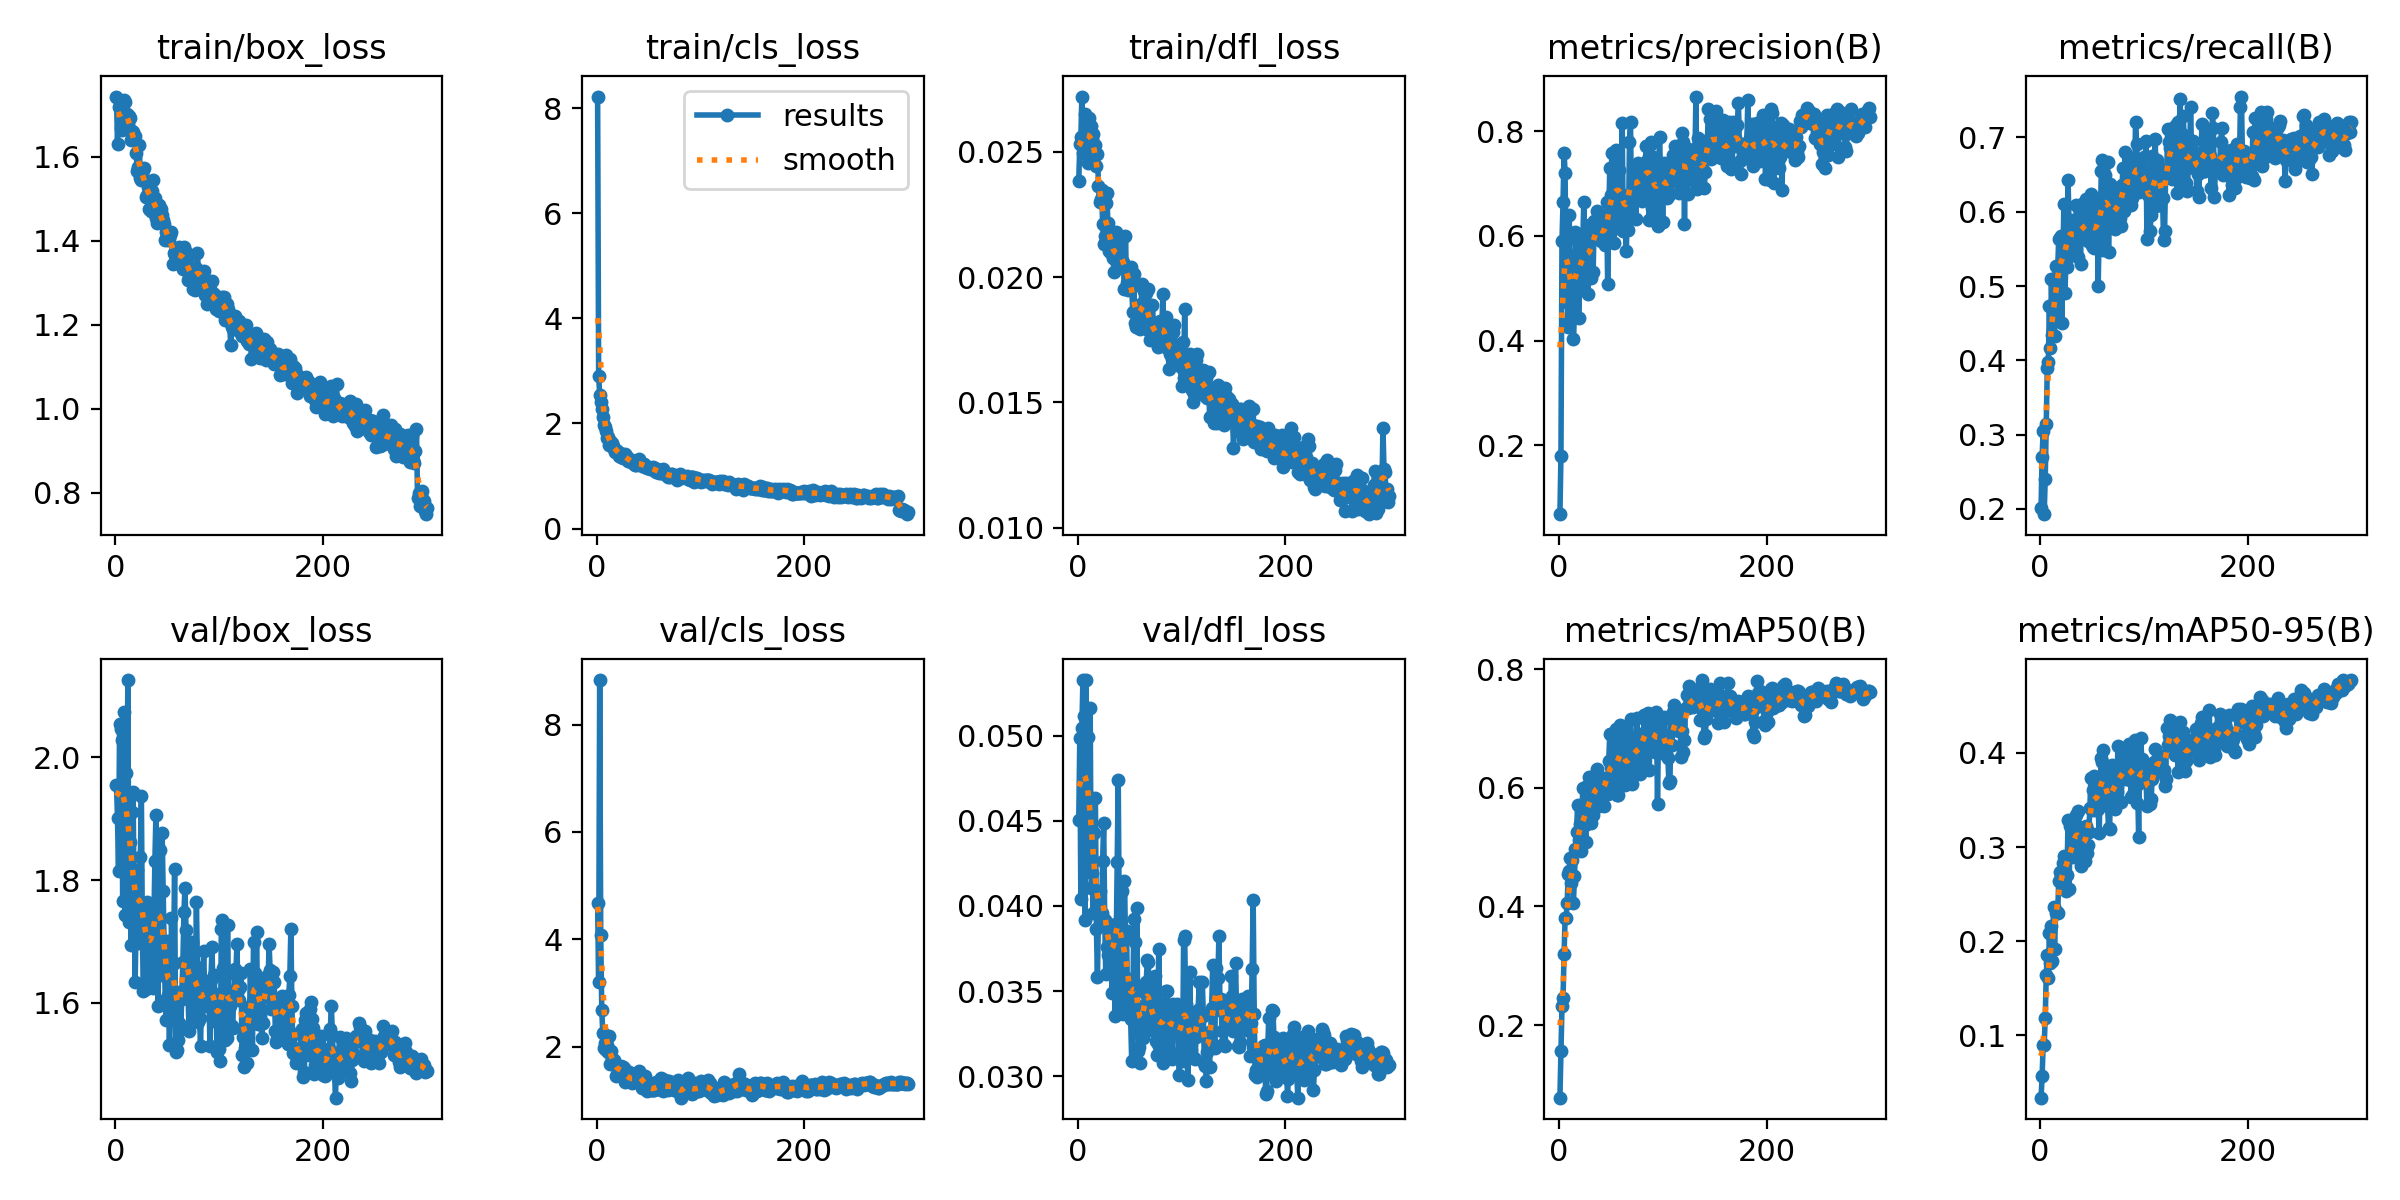

Data behind this chart, as committed beside it:
epoch, time, train/box_loss, train/cls_loss, train/dfl_loss, metrics/precision(B), metrics/recall(B), metrics/mAP50(B), metrics/mAP50-95(B), val/box_loss, val/cls_loss, val/dfl_loss, lr/pg0, lr/pg1, lr/pg2
1, 30.25, 1.744, 8.218, 0.02384, 0.06885, 0.2009, 0.07744, 0.0336, 1.955, 4.676, 0.04507, 0.0004857, 0.0004857, 0.0343
2, 34.65, 1.632, 2.903, 0.02529, 0.1804, 0.2693, 0.1556, 0.0563, 1.901, 3.205, 0.0499, 0.0009825, 0.0009825, 0.01813
3, 38.81, 1.72, 2.55, 0.02556, 0.5902, 0.3046, 0.2324, 0.08909, 1.815, 8.833, 0.04039, 0.001476, 0.001476, 0.001952
4, 42.98, 1.733, 2.412, 0.02719, 0.6644, 0.1929, 0.2461, 0.08925, 2.053, 4.073, 0.05048, 0.001485, 0.001485, 0.001485
5, 47.04, 1.668, 2.278, 0.02494, 0.7589, 0.2404, 0.3196, 0.118, 2.046, 2.678, 0.05326, 0.00148, 0.00148, 0.00148
6, 51.27, 1.665, 2.115, 0.0253, 0.7207, 0.3139, 0.3811, 0.1644, 2.028, 2.249, 0.05117, 0.001475, 0.001475, 0.001475
7, 55.34, 1.73, 1.967, 0.02649, 0.4744, 0.3899, 0.3806, 0.1851, 1.765, 1.98, 0.03916, 0.00147, 0.00147, 0.00147
8, 59.26, 1.736, 1.928, 0.02528, 0.5647, 0.3979, 0.4064, 0.161, 2.074, 2.062, 0.05328, 0.001465, 0.001465, 0.001465
9, 63.17, 1.732, 1.854, 0.02626, 0.426, 0.4728, 0.454, 0.2089, 1.743, 1.927, 0.04255, 0.00146, 0.00146, 0.00146
10, 67.2, 1.694, 1.717, 0.02456, 0.6399, 0.4162, 0.4595, 0.1767, 1.975, 2.03, 0.04994, 0.001455, 0.001455, 0.001455
11, 71, 1.702, 1.746, 0.02633, 0.4401, 0.5095, 0.4823, 0.2156, 1.929, 1.9, 0.04643, 0.00145, 0.00145, 0.00145
12, 75.15, 1.678, 1.591, 0.0253, 0.4977, 0.4347, 0.4393, 0.1793, 2.126, 2.194, 0.05165, 0.001446, 0.001446, 0.001446
13, 79.24, 1.697, 1.672, 0.026, 0.5426, 0.476, 0.4783, 0.2359, 1.732, 1.676, 0.04104, 0.001441, 0.001441, 0.001441
14, 83.28, 1.693, 1.619, 0.02548, 0.4041, 0.4326, 0.4053, 0.1919, 1.862, 1.92, 0.04196, 0.001436, 0.001436, 0.001436
15, 87.39, 1.639, 1.622, 0.02569, 0.4503, 0.5265, 0.4516, 0.2301, 1.694, 1.766, 0.03956, 0.001431, 0.001431, 0.001431
16, 91.48, 1.662, 1.575, 0.02497, 0.6068, 0.4545, 0.4965, 0.2306, 1.911, 1.678, 0.04429, 0.001426, 0.001426, 0.001426
17, 95.51, 1.659, 1.519, 0.02525, 0.592, 0.5233, 0.5253, 0.2296, 1.943, 1.74, 0.04636, 0.001421, 0.001421, 0.001421
18, 99.54, 1.644, 1.463, 0.02441, 0.6014, 0.5632, 0.5715, 0.2636, 1.768, 1.656, 0.03867, 0.001416, 0.001416, 0.001416
19, 103.5, 1.649, 1.491, 0.02489, 0.4433, 0.5651, 0.5115, 0.2738, 1.634, 1.457, 0.03581, 0.001411, 0.001411, 0.001411
20, 107.7, 1.61, 1.477, 0.02364, 0.5022, 0.5668, 0.5394, 0.2707, 1.738, 1.469, 0.03971, 0.001406, 0.001406, 0.001406
21, 111.7, 1.567, 1.458, 0.02299, 0.5469, 0.4502, 0.4943, 0.2638, 1.817, 1.64, 0.04086, 0.001401, 0.001401, 0.001401
22, 115.8, 1.577, 1.372, 0.02312, 0.5324, 0.5366, 0.5368, 0.2828, 1.698, 1.559, 0.0391, 0.001396, 0.001396, 0.001396
23, 119.9, 1.628, 1.445, 0.02345, 0.5866, 0.6101, 0.6007, 0.2909, 1.752, 1.549, 0.03961, 0.001391, 0.001391, 0.001391
24, 124.1, 1.55, 1.369, 0.02211, 0.6649, 0.4908, 0.539, 0.2691, 1.838, 1.633, 0.04266, 0.001386, 0.001386, 0.001386
25, 128.3, 1.545, 1.352, 0.02131, 0.5139, 0.5335, 0.5373, 0.2537, 1.936, 1.621, 0.04488, 0.001381, 0.001381, 0.001381
26, 132.4, 1.558, 1.393, 0.02164, 0.5507, 0.5257, 0.5094, 0.2699, 1.702, 1.605, 0.0392, 0.001376, 0.001376, 0.001376
27, 136.4, 1.569, 1.413, 0.02294, 0.5853, 0.643, 0.6038, 0.3292, 1.62, 1.343, 0.036, 0.001371, 0.001371, 0.001371
28, 140.6, 1.574, 1.376, 0.02336, 0.4893, 0.5797, 0.5415, 0.2558, 1.76, 1.444, 0.03761, 0.001366, 0.001366, 0.001366
29, 144.7, 1.505, 1.357, 0.02217, 0.6205, 0.5709, 0.6186, 0.3228, 1.623, 1.457, 0.03712, 0.001361, 0.001361, 0.001361
30, 148.6, 1.509, 1.282, 0.02104, 0.5942, 0.5888, 0.5991, 0.2927, 1.764, 1.351, 0.03893, 0.001356, 0.001356, 0.001356
31, 152.7, 1.529, 1.299, 0.02174, 0.5199, 0.5565, 0.5413, 0.2889, 1.701, 1.534, 0.03795, 0.001352, 0.001352, 0.001352
32, 156.8, 1.475, 1.301, 0.02097, 0.6157, 0.5444, 0.5934, 0.3009, 1.736, 1.397, 0.03835, 0.001347, 0.001347, 0.001347
33, 160.8, 1.539, 1.266, 0.02168, 0.5309, 0.5644, 0.554, 0.3013, 1.643, 1.44, 0.03486, 0.001342, 0.001342, 0.001342
34, 165.2, 1.472, 1.306, 0.02074, 0.6279, 0.5553, 0.6008, 0.3216, 1.749, 1.314, 0.0388, 0.001337, 0.001337, 0.001337
35, 169.4, 1.519, 1.265, 0.02021, 0.6108, 0.6096, 0.622, 0.3344, 1.631, 1.329, 0.03675, 0.001332, 0.001332, 0.001332
36, 173.3, 1.545, 1.224, 0.02083, 0.6141, 0.5792, 0.5943, 0.3226, 1.625, 1.362, 0.03355, 0.001327, 0.001327, 0.001327
37, 177.4, 1.467, 1.211, 0.0218, 0.6483, 0.5391, 0.6316, 0.3387, 1.723, 1.467, 0.03744, 0.001322, 0.001322, 0.001322
38, 181.5, 1.503, 1.201, 0.02056, 0.6005, 0.6052, 0.6041, 0.2878, 1.831, 1.364, 0.04256, 0.001317, 0.001317, 0.001317
39, 185.3, 1.455, 1.229, 0.02079, 0.6303, 0.5301, 0.569, 0.2799, 1.906, 1.496, 0.04742, 0.001312, 0.001312, 0.001312
40, 189.5, 1.442, 1.236, 0.02074, 0.6135, 0.6106, 0.6, 0.3202, 1.728, 1.504, 0.03909, 0.001307, 0.001307, 0.001307
41, 193.6, 1.466, 1.318, 0.02137, 0.5913, 0.569, 0.6042, 0.316, 1.596, 1.546, 0.03368, 0.001302, 0.001302, 0.001302
42, 197.7, 1.485, 1.234, 0.02148, 0.6175, 0.5749, 0.603, 0.2929, 1.713, 1.424, 0.03493, 0.001297, 0.001297, 0.001297
43, 201.8, 1.461, 1.219, 0.02044, 0.5948, 0.5709, 0.5692, 0.2853, 1.85, 1.447, 0.04086, 0.001292, 0.001292, 0.001292
44, 206.1, 1.475, 1.184, 0.02058, 0.5827, 0.617, 0.616, 0.322, 1.645, 1.223, 0.03364, 0.001287, 0.001287, 0.001287
45, 210.2, 1.461, 1.219, 0.01951, 0.6295, 0.5774, 0.6051, 0.2938, 1.877, 1.346, 0.04146, 0.001282, 0.001282, 0.001282
46, 214.3, 1.449, 1.229, 0.02162, 0.6643, 0.5606, 0.5991, 0.3025, 1.781, 1.304, 0.0382, 0.001277, 0.001277, 0.001277
47, 218.6, 1.441, 1.172, 0.01975, 0.5081, 0.5656, 0.5897, 0.3159, 1.686, 1.457, 0.03854, 0.001272, 0.001272, 0.001272
48, 222.6, 1.401, 1.2, 0.0195, 0.6275, 0.6154, 0.6446, 0.3415, 1.606, 1.273, 0.03454, 0.001267, 0.001267, 0.001267
49, 226.7, 1.42, 1.155, 0.02019, 0.7295, 0.6235, 0.6902, 0.3737, 1.572, 1.168, 0.0342, 0.001262, 0.001262, 0.001262
50, 231, 1.411, 1.17, 0.01972, 0.6784, 0.555, 0.6346, 0.3396, 1.701, 1.266, 0.0357, 0.001257, 0.001257, 0.001257
51, 234.9, 1.402, 1.127, 0.02038, 0.7582, 0.552, 0.6451, 0.3602, 1.613, 1.184, 0.03338, 0.001252, 0.001252, 0.001252
52, 238.9, 1.405, 1.156, 0.01961, 0.673, 0.5507, 0.6184, 0.3756, 1.532, 1.219, 0.03088, 0.001248, 0.001248, 0.001248
53, 242.9, 1.413, 1.148, 0.01861, 0.5858, 0.5921, 0.6087, 0.3396, 1.596, 1.188, 0.03331, 0.001243, 0.001243, 0.001243
54, 247.1, 1.42, 1.169, 0.02012, 0.6552, 0.6065, 0.6462, 0.3494, 1.738, 1.181, 0.03925, 0.001238, 0.001238, 0.001238
55, 250.8, 1.344, 1.151, 0.01816, 0.7641, 0.6161, 0.6988, 0.3546, 1.663, 1.191, 0.03791, 0.001233, 0.001233, 0.001233
56, 255, 1.371, 1.098, 0.018, 0.7415, 0.4994, 0.5877, 0.3405, 1.665, 1.208, 0.03418, 0.001228, 0.001228, 0.001228
57, 259.1, 1.367, 1.068, 0.01861, 0.6149, 0.5788, 0.5885, 0.3144, 1.817, 1.334, 0.0399, 0.001223, 0.001223, 0.001223
58, 263.3, 1.369, 1.132, 0.01845, 0.7261, 0.5802, 0.6551, 0.3699, 1.52, 1.2, 0.03145, 0.001218, 0.001218, 0.001218
59, 267.5, 1.348, 1.107, 0.01797, 0.6826, 0.6548, 0.7053, 0.395, 1.523, 1.249, 0.03173, 0.001213, 0.001213, 0.001213
60, 271.5, 1.36, 1.054, 0.01792, 0.621, 0.67, 0.7001, 0.3899, 1.54, 1.206, 0.03075, 0.001208, 0.001208, 0.001208
... 240 more rows
